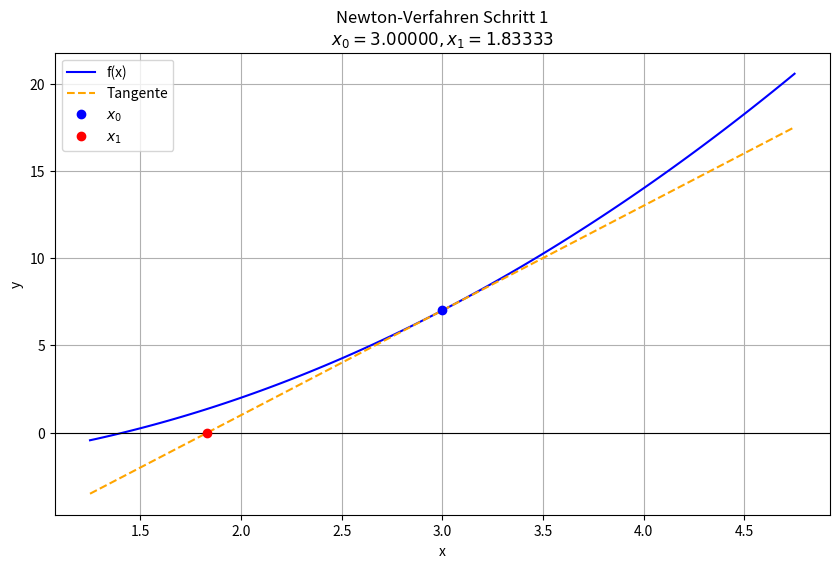
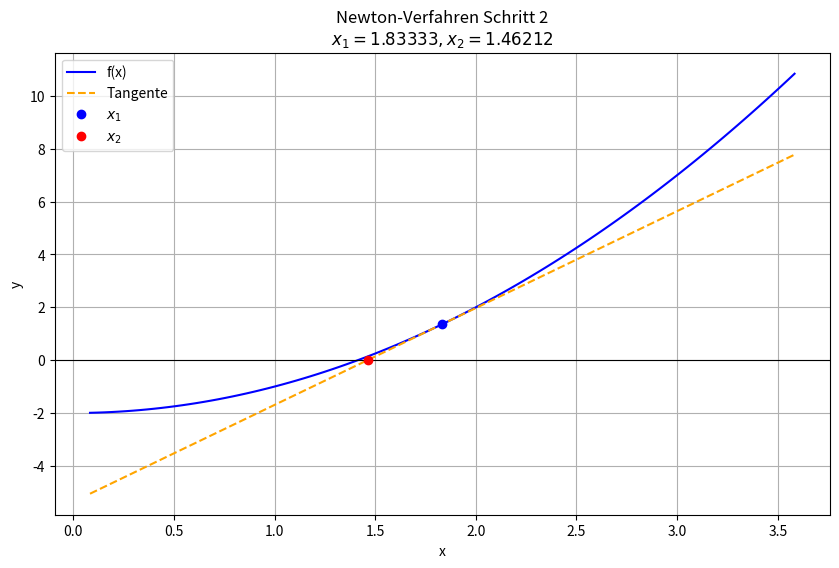
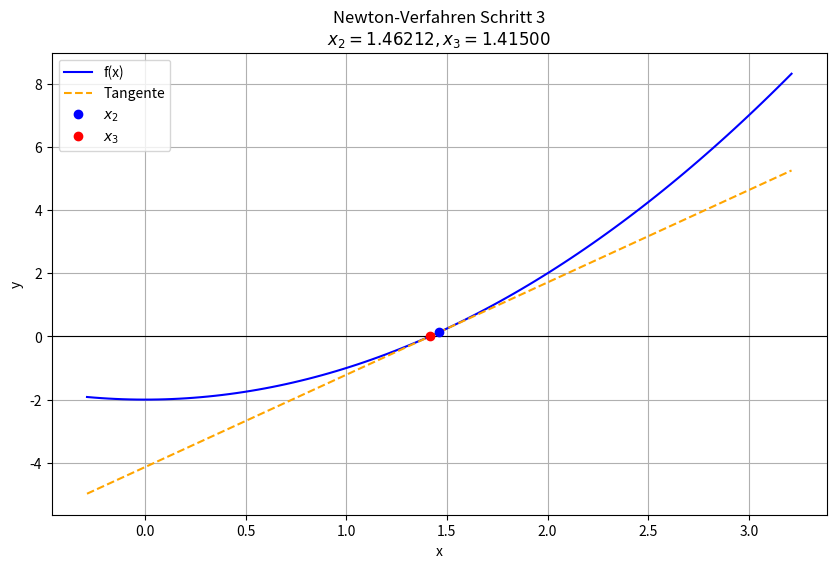
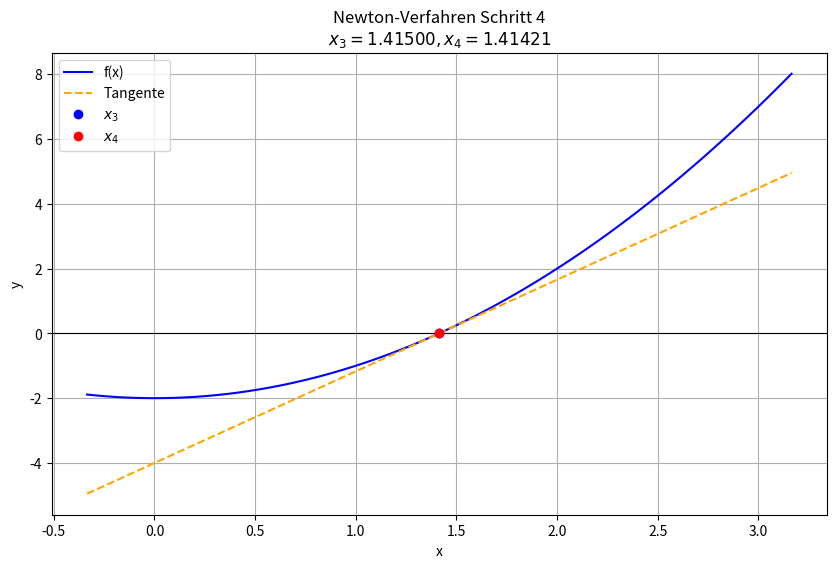
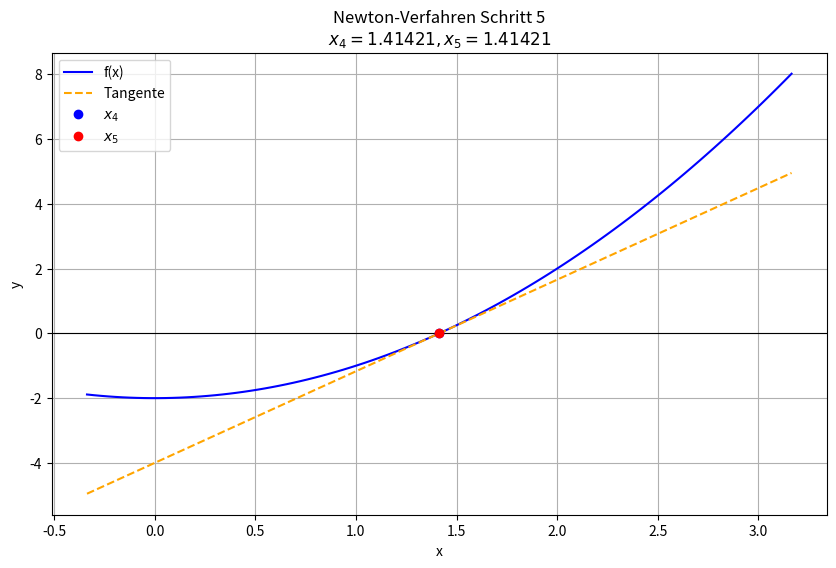

These charts were generated, in order, by the following Python code:
import matplotlib.pyplot as plt


def newton_visualize(f, df, x0, tol=1e-10, max_iter=10):
    """
    Führt das Newton-Verfahren aus und visualisiert jeden Schritt.
    """

    # Berechne den ersten Schritt für die Intervallgröße visualisierung
    # Wir machen das vorab, nur um 'initial_step_size' zu bestimmen, wie in der Aufgabe verlangt.
    # Das "Echte" Verfahren startet dann in der Schleife.
    fx0 = f(x0)
    dfx0 = df(x0)

    # Schutz gegen Division durch Null beim Startwert
    if dfx0 == 0:
        print("Ableitung an x0 ist 0. Keine Visualisierung möglich.")
        return None

    x1_temp = x0 - fx0 / dfx0
    dist = abs(x0 - x1_temp)
    if dist == 0:
        dist = 1.0  # Fallback, falls schon auf der Nullstelle

    x = x0

    for k in range(max_iter):
        fx = f(x)
        dfx = df(x)

        # Abbruchkriterium
        if abs(fx) < tol:
            print(f"Verfahren konvergiert bei x = {x}")
            return x

        if dfx == 0:
            raise ValueError("Ableitung ist 0. Keine Lösung gefunden.")

        # Nächster Schritt
        x_next = x - fx / dfx

        # --- Visualisierung ---

        # Intervall: [x_k - 1.5 * dist, x_k + 1.5 * dist]
        # wobei dist = |x0 - x1| (initialer Abstand)

        interval_min = x - 1.5 * dist
        interval_max = x + 1.5 * dist

        # Punkte generieren (ohne Numpy)
        num_points = 100
        step_val = (interval_max - interval_min) / (num_points - 1)
        x_vals = [interval_min + i * step_val for i in range(num_points)]

        # Funktionswerte
        y_vals = [f(v) for v in x_vals]

        # Tangentengleichung: t(v) = f(x) + f'(x) * (v - x)
        tangent_vals = [fx + dfx * (v - x) for v in x_vals]

        plt.figure(figsize=(10, 6))

        # Funktion plotten
        plt.plot(x_vals, y_vals, label="f(x)", color="blue")

        # Tangente plotten
        plt.plot(x_vals, tangent_vals, "--", label="Tangente", color="orange")

        # x_Achse
        plt.axhline(0, color="black", linewidth=0.8)

        # Markierung (x_k, f(x_k))
        plt.plot(x, fx, "bo", label=f"$x_{{{k}}}$")

        # Markierung (x_{k+1}, 0) - Roter Punkt
        plt.plot(x_next, 0, "ro", label=f"$x_{{{k + 1}}}$")

        plt.title(
            f"Newton-Verfahren Schritt {k + 1}\n$x_{{{k}}} = {x:.5f}, x_{{{k + 1}}} = {x_next:.5f}$"
        )
        plt.xlabel("x")
        plt.ylabel("y")
        plt.legend()
        plt.grid(True)

        print(f"Zeige Plot für Schritt {k + 1}...")
        plt.show()

        # Update für nächsten Durchlauf
        x = x_next

    raise ValueError("Maximale Iterationen überschritten.")


if __name__ == "__main__":
    # Testfunktion: f(x) = x^2 - 2 (Nullstelle bei sqrt(2) approx 1.414)
    # Startwert x0 = 3
    print("Starte Newton-Visualisierung für f(x) = x^2 - 2 mit Startwert 3")

    def f_test(x):
        return x**2 - 2

    def df_test(x):
        return 2 * x

    newton_visualize(f_test, df_test, 3.0)
